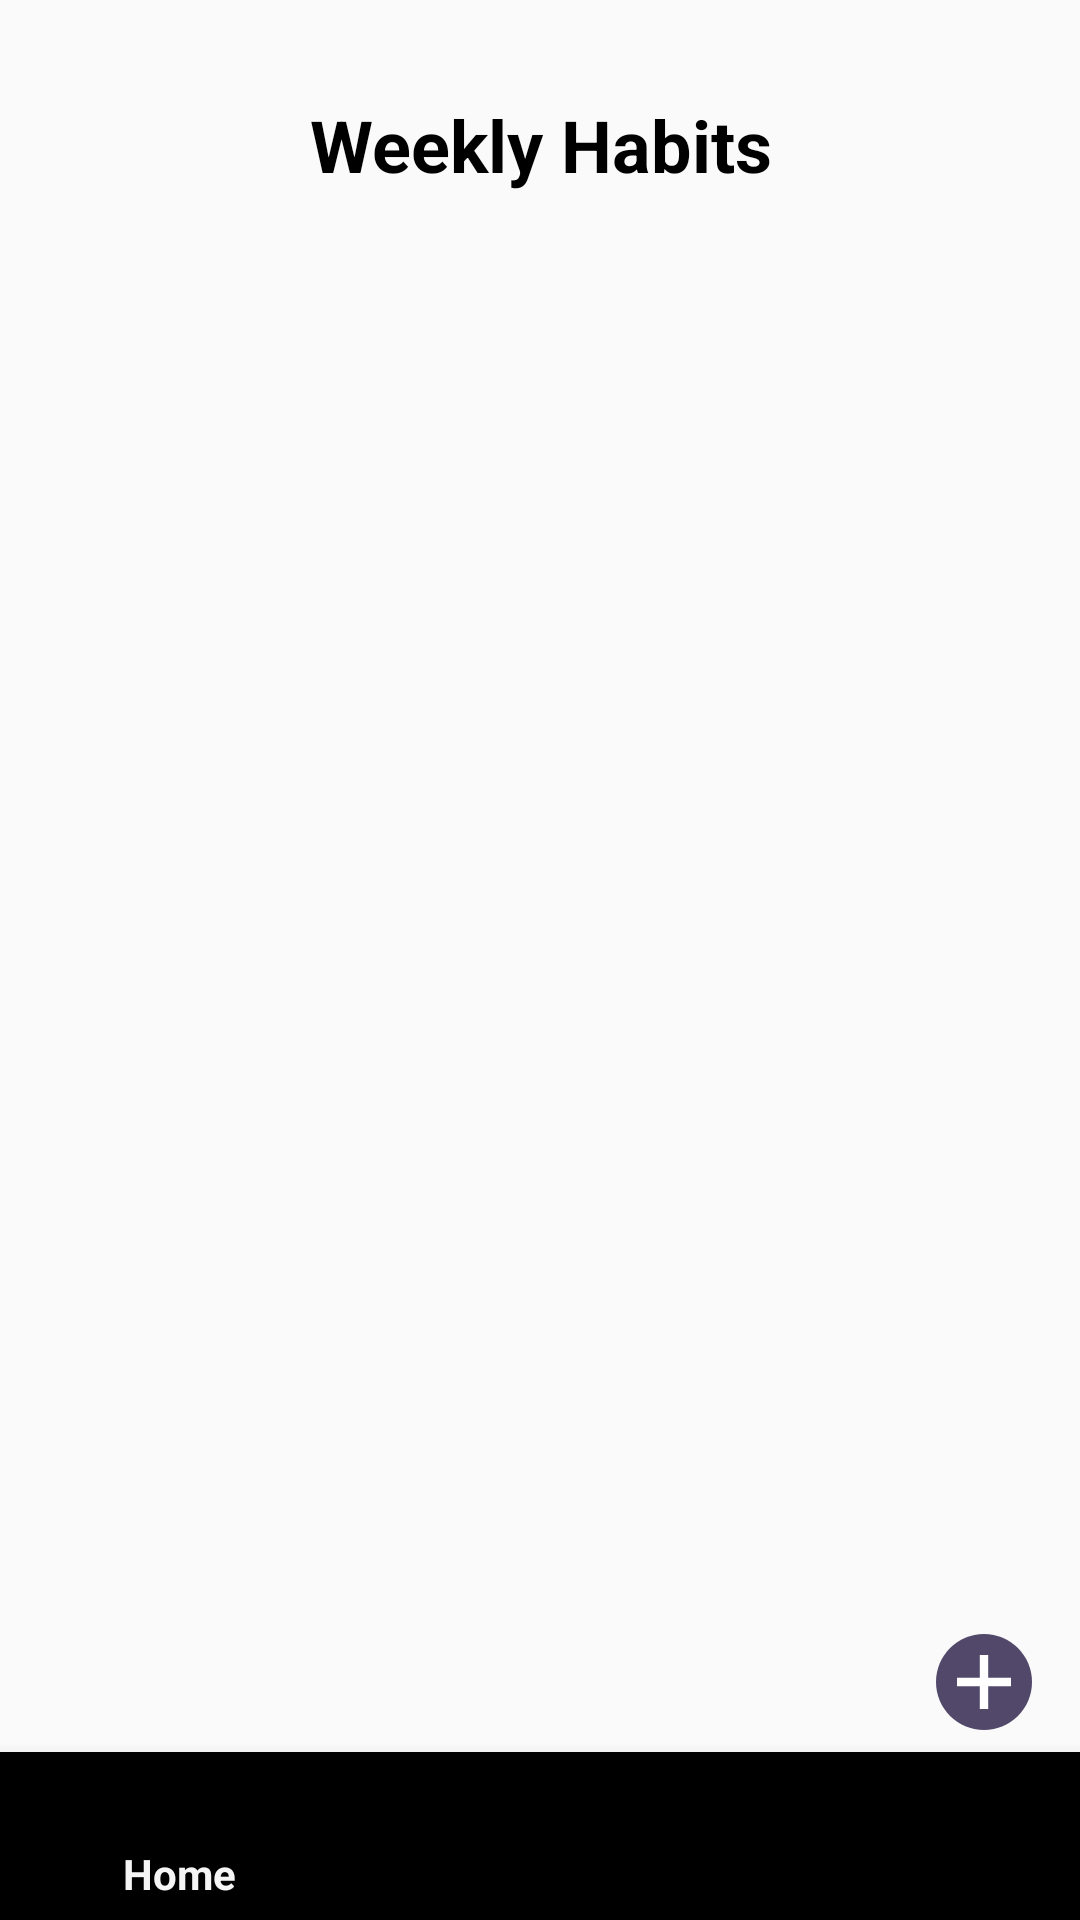

Android layout source for this screen:
<!-- AndroidManifest.xml: application theme Theme.CA1MainScreen -->
<!-- res/layout/activity_weekly_habit.xml -->
<?xml version="1.0" encoding="utf-8"?>
<androidx.constraintlayout.widget.ConstraintLayout xmlns:android="http://schemas.android.com/apk/res/android"
    xmlns:app="http://schemas.android.com/apk/res-auto"
    xmlns:tools="http://schemas.android.com/tools"
    android:layout_width="match_parent"
    android:layout_height="match_parent"
    tools:context=".MainActivity">


    <ImageButton
        android:id="@+id/newhabit"
        android:layout_width="wrap_content"
        android:layout_height="wrap_content"
        android:layout_marginEnd="16dp"
        android:background="?attr/selectableItemBackgroundBorderless"
        android:clickable="true"
        android:focusable="true"
        android:src="@drawable/ic_plus"
        app:layout_constraintBottom_toBottomOf="parent"
        app:layout_constraintEnd_toEndOf="parent"
        app:layout_constraintHorizontal_bias="0.641"
        app:layout_constraintTop_toTopOf="parent"
        app:layout_constraintVertical_bias="0.896" />

    <TextView
        android:id="@+id/textView3"
        android:layout_width="wrap_content"
        android:layout_height="wrap_content"
        android:layout_marginTop="32dp"
        android:text="Weekly Habits"
        android:textAlignment="center"
        android:textColor="@color/black"
        android:textSize="24sp"
        android:textStyle="bold"
        app:layout_constraintEnd_toEndOf="parent"
        app:layout_constraintStart_toStartOf="parent"
        app:layout_constraintTop_toTopOf="parent" />


    <com.google.android.material.bottomnavigation.BottomNavigationView
        android:id="@+id/bottomNavigationView"
        android:layout_width="match_parent"
        android:layout_height="wrap_content"
        app:layout_constraintBottom_toBottomOf="parent"
        app:layout_constraintEnd_toEndOf="parent"
        app:layout_constraintStart_toStartOf="parent"
        app:menu="@menu/bottom_nav_menu" />

    
    
    
    
    


    <androidx.recyclerview.widget.RecyclerView
        android:id="@+id/weeklyView"
        android:layout_width="411dp"
        android:layout_height="550dp"
        android:layout_marginTop="13dp"
        app:layout_constraintBottom_toTopOf="@+id/newhabit"
        app:layout_constraintEnd_toEndOf="parent"
        app:layout_constraintStart_toStartOf="parent"
        app:layout_constraintTop_toBottomOf="@+id/textView3"

        />


</androidx.constraintlayout.widget.ConstraintLayout>
<!-- resources referenced by this layout -->
<resources>
  <color name="black">#FF000000</color>
  <!-- drawable ic_plus (drawable) -->
  <?xml version="1.0" encoding="utf-8"?>
  <vector xmlns:android="http://schemas.android.com/apk/res/android"
      android:width="32dp"
      android:height="32dp"
      android:viewportWidth="32"
      android:viewportHeight="32">
      <group>
          <path
              android:fillColor="#52496A"
              android:pathData="M16,0c8.837,0 16,7.163 16,16s-7.163,16 -16,16S0,24.837 0,16 7.163,0 16,0z"/>
  
          <path
              android:strokeWidth="2.8"
              android:strokeColor="#FFFFFF"
              android:pathData="M16,7v18 M7,16h18"/>
      </group>
  </vector>
  <style name="Theme.CA1MainScreen" parent="Base.Theme.CA1MainScreen" />
  <style name="Base.Theme.CA1MainScreen" parent="Theme.AppCompat.Light.NoActionBar">
          
          
          <item name="colorPrimaryDark">#675E83</item>
      </style>
</resources>
